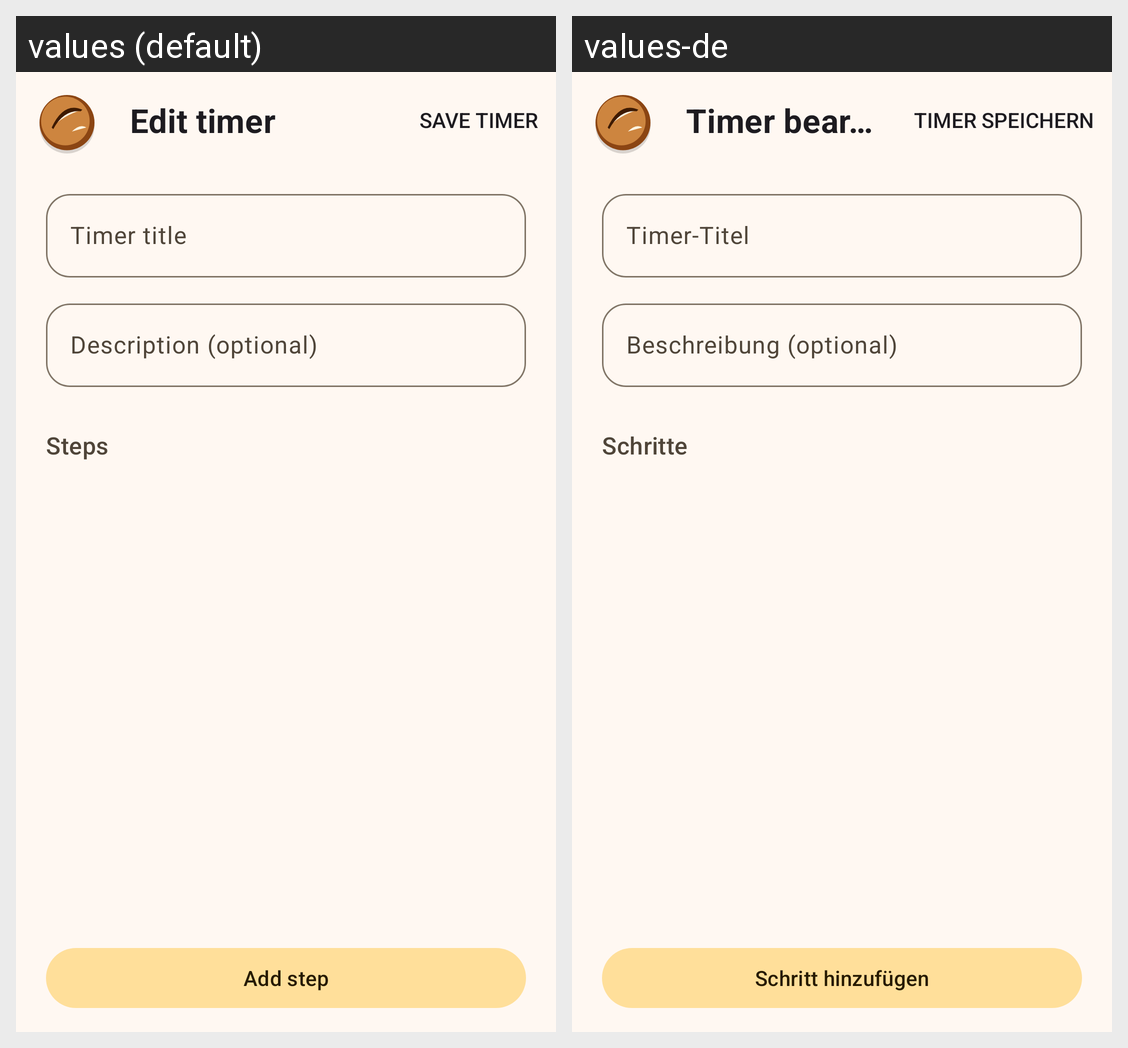

Here is an Android app screen in its default locale and in the app's own translations. Write out the translated-string differences for the strings that appear on this screen.
Android screen res/layout/activity_edit_timer.xml rendered under 2 locales, left to right: values (default), values-de. Device: Nexus 5 (rendered at 1080×1920; each locale shown at half size, 540×960, under a caption strip naming it); theme Theme.DoughTime.
Strings drawn on this screen, with the default value and each locale's value (text and hints the layout hard-codes, and strings that could not be matched under every locale, appear in the picture but are not listed):

hint_timer_title
  values: Timer title
  values-de: Timer-Titel

hint_timer_description
  values: Description (optional)
  values-de: Beschreibung (optional)

label_steps
  values: Steps
  values-de: Schritte

title_edit_timer
  values: Edit timer
  values-de: Timer bearbeiten

action_add_step
  values: Add step
  values-de: Schritt hinzufügen
